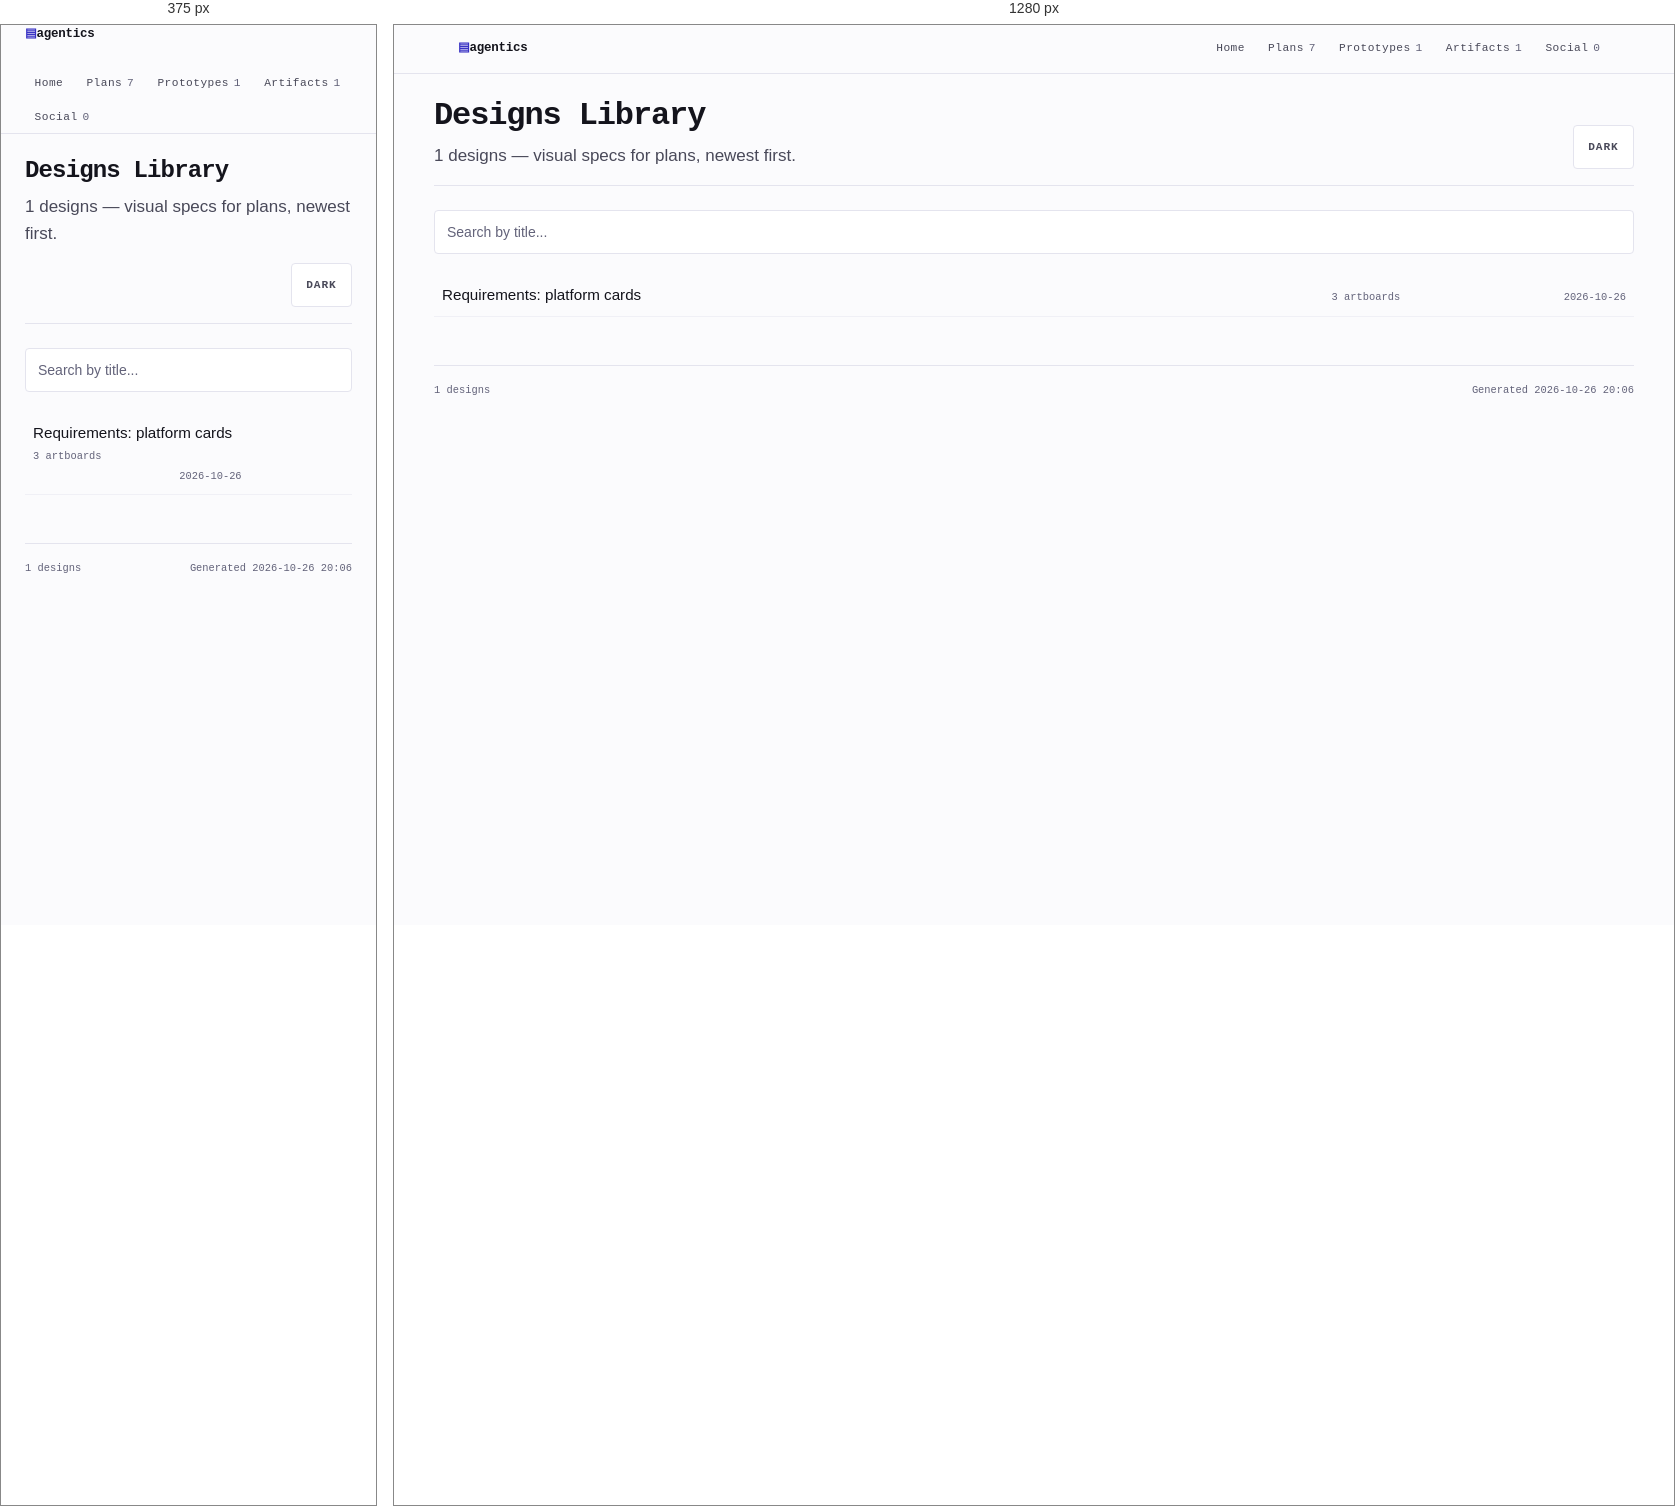
Rendered at 375 px and 1280 px, left to right.

<!-- file: index.html -->
<!DOCTYPE html>
<!--
  designs-gallery.html — Designs library index for plan-agent.

  Static variables (substituted by build-designs-index.sh):
    GALLERY_ENTRIES  — Repeated <a> blocks, one per design-canvas directory
    DESIGN_COUNT     — Total number of designs displayed
    GENERATED_AT     — Date and time of gallery generation
    HREF_HOME / HREF_PLANS / HREF_PROTOTYPES / HREF_ARTIFACTS / HREF_SOCIAL
                     — Topbar tab targets, each computed relative to THIS page's
                       own output directory (the plans gallery is not always at
                       docs/plans — plansDirectory is configurable)
    COUNT_PLANS / COUNT_PROTOTYPES / COUNT_ARTIFACTS / COUNT_SOCIAL
                     — Topbar tab counts, read off disk by the generator
    CUR_HOME / CUR_PLANS / CUR_PROTOTYPES / CUR_ARTIFACTS / CUR_SOCIAL
                     — Exactly one is replaced with aria-current="page";
                       the rest with the empty string

  Token set, theme script, and topbar are the same shell plans-gallery.html
  carries. Keep them in step: the topbar links these pages to each other, and
  a tab that lands on a differently-styled page reads as a broken link.
-->
<html lang="en">
<head>
  <meta charset="UTF-8">
  <meta name="viewport" content="width=device-width, initial-scale=1.0">
  <title>Designs Library</title>
  <script>
    /* Before first paint — see the same note in the plan shell. */
    try {
      var t = localStorage.getItem('plan-theme');
      if (t === 'dark' || t === 'light') document.documentElement.dataset.theme = t;
    } catch (e) { /* no storage — prefers-color-scheme decides */ }
  </script>
  <style>
    /* ── Design tokens — the same palette the generated plans use ──── */
    :root {
      --paper: #fbfbfd;
      --panel: #ffffff;
      --sunk: #f4f4f8;
      --ink: #14141c;
      --ink-2: #494959;
      --ink-3: #63637a;
      --rule: #e4e4ee;
      --rule-soft: #f0f0f6;
      --accent: #3730c4;
      --accent-soft: #eeedfb;
      --accent-line: #c6c2f0;
      --radius: 4px;
      --mono: ui-monospace, "SF Mono", SFMono-Regular, Menlo, Consolas, monospace;
      --ui: system-ui, -apple-system, "Segoe UI", Roboto, "Helvetica Neue", sans-serif;
      --prose: var(--ui);
      color-scheme: light;
    }
    /* Written twice: an explicit choice has to beat the OS preference, and
       plain CSS cannot share a block between an attribute selector and a
       media query. Keep the two lists in sync. */
    :root[data-theme="dark"] {
      --paper: #0f0f16;
      --panel: #17171f;
      --sunk: #1d1d27;
      --ink: #ecebf2;
      --ink-2: #b2b0c2;
      --ink-3: #8a889c;
      --rule: #2a2a36;
      --rule-soft: #22222c;
      --accent: #a8a2f5;
      --accent-soft: #1f1d33;
      --accent-line: #454070;
      color-scheme: dark;
    }
    @media (prefers-color-scheme: dark) {
      :root:not([data-theme="light"]) {
        --paper: #0f0f16;
        --panel: #17171f;
        --sunk: #1d1d27;
        --ink: #ecebf2;
        --ink-2: #b2b0c2;
        --ink-3: #8a889c;
        --rule: #2a2a36;
        --rule-soft: #22222c;
        --accent: #a8a2f5;
        --accent-soft: #1f1d33;
        --accent-line: #454070;
        color-scheme: dark;
      }
    }

    * { box-sizing: border-box; margin: 0; padding: 0; }
    html { scroll-behavior: smooth; }
    body {
      background: var(--paper);
      color: var(--ink);
      font-family: var(--ui);
      font-size: 16px;
      line-height: 1.55;
      -webkit-font-smoothing: antialiased;
      min-height: 100vh;
      padding: 2rem 1.5rem 5rem;
    }
    :focus-visible { outline: 2px solid var(--accent); outline-offset: 3px; }

    /* ── Topbar ──────────────────────────────────────────────────────
       Full-bleed against the body padding; the negative margins cancel it. */
    .topbar {
      position: sticky;
      top: 0;
      z-index: 20;
      margin: -2rem -1.5rem 1.5rem;
      border-bottom: 1px solid var(--rule);
      /* Opaque first: a browser without color-mix drops the second
         declaration, and a transparent sticky bar over scrolled text is
         unreadable. */
      background: var(--paper);
      background: color-mix(in srgb, var(--paper) 88%, transparent);
      backdrop-filter: blur(12px);
    }
    .topbar-in {
      max-width: 1200px;
      margin: 0 auto;
      padding: 0 1.5rem;
      display: flex;
      align-items: center;
      gap: 1.5rem;
      min-height: 48px;
      flex-wrap: wrap;
    }
    .mark {
      font-family: var(--mono);
      font-size: 0.78rem;
      font-weight: 600;
      letter-spacing: -0.02em;
      text-decoration: none;
      color: var(--ink);
    }
    .mark::before { content: "\25A4 "; color: var(--accent); }
    .tabs { display: flex; flex-wrap: wrap; gap: 0.25rem; margin-left: auto; }
    .tabs a {
      font-family: var(--mono);
      font-size: 0.7rem;
      letter-spacing: 0.04em;
      padding: 0.4rem 0.6rem;
      border-radius: 3px;
      text-decoration: none;
      color: var(--ink-2);
    }
    .tabs a:hover { color: var(--ink); background: var(--sunk); }
    .tabs a[aria-current="page"] { color: var(--accent); background: var(--accent-soft); }
    .tabs a .n { color: var(--ink-3); margin-left: 0.3rem; }
    /* --ink-3 on the current tab's accent-soft chip measures 4.46:1, just
       under AA — the count takes the tab's own colour there instead. */
    .tabs a[aria-current="page"] .n { color: var(--accent); }

    /* ── Header ──────────────────────────────────────────────────────── */
    .gallery-header {
      max-width: 1200px;
      margin: 0 auto 1.5rem;
      border-bottom: 1px solid var(--rule);
      padding-bottom: 1rem;
      display: flex;
      align-items: flex-end;
      gap: 1rem;
      flex-wrap: wrap;
    }
    .gallery-header h1 {
      font-family: var(--mono);
      font-size: clamp(1.5rem, 4vw, 2rem);
      font-weight: 600;
      letter-spacing: -0.035em;
      line-height: 1.12;
    }
    .gallery-header p {
      font-family: var(--prose);
      font-size: 1.0625rem;
      color: var(--ink-2);
      max-width: 52ch;
      line-height: 1.6;
      margin-top: 0.5rem;
    }
    .theme-toggle {
      margin-left: auto;
      min-width: 44px;
      min-height: 44px;
      padding: 0.4rem 0.9rem;
      font-family: var(--mono);
      font-size: 0.7rem;
      font-weight: 600;
      letter-spacing: 0.08em;
      text-transform: uppercase;
      color: var(--ink-2);
      background: var(--panel);
      border: 1px solid var(--rule);
      border-radius: var(--radius);
      cursor: pointer;
    }
    .theme-toggle:hover { color: var(--accent); border-color: var(--accent-line); }

    .toolbar { max-width: 1200px; margin: 0 auto 1.25rem; display: flex; flex-wrap: wrap; align-items: center; gap: 0.6rem; }
    .search-box {
      flex: 1 1 16rem;
      min-width: 12rem;
      min-height: 44px;
      padding: 0.5rem 0.75rem;
      background: var(--panel);
      border: 1px solid var(--rule);
      border-radius: var(--radius);
      color: var(--ink);
      font-family: var(--ui);
      font-size: 0.875rem;
    }
    .search-box::placeholder { color: var(--ink-3); }
    .search-box:focus { border-color: var(--accent); outline: none; }

    /* ── Row list ────────────────────────────────────────────────────
       Prototype rows carry no status, so the glyph column the plans gallery
       leads with is absent here. */
    .gallery-grid { max-width: 1200px; margin: 0 auto; display: grid; grid-template-columns: 1fr; }
    .gallery-card {
      display: grid;
      grid-template-columns: minmax(0, 1fr) 12rem 5.5rem;
      gap: 0.25rem 0.9rem;
      align-items: baseline;
      padding: 0.65rem 0.5rem;
      text-decoration: none;
      color: inherit;
      border-bottom: 1px solid var(--rule-soft);
    }
    .gallery-card:hover { background: var(--sunk); }
    .r-title { font-size: 0.95rem; line-height: 1.4; color: var(--ink); }
    .r-meta {
      font-family: var(--mono);
      font-size: 0.65rem;
      color: var(--ink-3);
      overflow: hidden;
      text-overflow: ellipsis;
      white-space: nowrap;
    }
    .r-date { font-family: var(--mono); font-size: 0.65rem; color: var(--ink-3); text-align: right; }
    @media (max-width: 700px) {
      .gallery-card { grid-template-columns: minmax(0, 1fr) 5.5rem; }
      .r-meta { grid-column: 1 / -1; }
    }

    .no-results {
      display: none;
      max-width: 1200px;
      margin: 2rem auto;
      padding: 2rem;
      text-align: center;
      border: 1px dashed var(--rule);
      border-radius: var(--radius);
      color: var(--ink-3);
    }
    .gallery-footer {
      max-width: 1200px;
      margin: 3rem auto 0;
      padding-top: 1rem;
      border-top: 1px solid var(--rule);
      display: flex;
      justify-content: space-between;
      flex-wrap: wrap;
      gap: 0.75rem;
      font-family: var(--mono);
      font-size: 0.65rem;
      color: var(--ink-3);
    }
    @media (prefers-reduced-motion: reduce) {
      *,
      *::before,
      *::after {
        animation-duration: 0.01ms !important;
        animation-iteration-count: 1 !important;
        transition-duration: 0.01ms !important;
        scroll-behavior: auto !important;
      }
    }
  </style>
</head>
<body>

  <header class="topbar">
    <div class="topbar-in">
      <a class="mark" href="../index.html">agentics</a>
      <nav class="tabs" aria-label="Collections">
        <a href="../index.html" >Home</a>
        <a href="../plans/index.html" >Plans<span class="n">7</span></a>
        <a href="../prototypes/index.html" >Prototypes<span class="n">1</span></a>
        <a href="../artifacts/index.html" >Artifacts<span class="n">1</span></a>
        <a href="../media/social/index.html" >Social<span class="n">0</span></a>
      </nav>
    </div>
  </header>

  <div class="gallery-header">
    <div>
      <h1>Designs Library</h1>
      <p>1 designs &mdash; visual specs for plans, newest first.</p>
    </div>
    <button
      class="theme-toggle"
      type="button"
      id="themeToggle"
      aria-pressed="false"
      aria-label="Use dark theme"
    >
      Dark
    </button>
  </div>

  <div class="toolbar">
    <input type="search" class="search-box" id="searchBox"
           placeholder="Search by title..." aria-label="Search designs by title">
  </div>

  <div class="gallery-grid" id="galleryGrid"><a class="gallery-card" href="home-requirements/Main.dc.html"
   data-month="2026-10" data-title="requirements: platform cards">
  <span class="r-title">Requirements: platform cards</span>
  <span class="r-meta">3 artboards</span>
  <span class="r-date">2026-10-26</span>
</a></div>

  <div class="no-results" id="noResults">No designs yet.</div>

  <div class="gallery-footer">
    <span>1 designs</span>
    <span>Generated 2026-10-26 20:06</span>
  </div>

  <script>
    var grid      = document.getElementById('galleryGrid');
    var cards     = grid.querySelectorAll('.gallery-card');
    var noResults = document.getElementById('noResults');

    function applyFilter(text) {
      var shown = 0;
      for (var i = 0; i < cards.length; i++) {
        var title = cards[i].getAttribute('data-title') || '';
        if (!text || title.indexOf(text) !== -1) { cards[i].style.display = ''; shown++; }
        else { cards[i].style.display = 'none'; }
      }
      noResults.style.display = shown === 0 ? 'block' : 'none';
    }

    document.getElementById('searchBox').addEventListener('input', function () {
      applyFilter(this.value.trim().toLowerCase());
    });

    var themeBtn = document.getElementById('themeToggle');
    function resolvedTheme() {
      var set = document.documentElement.getAttribute('data-theme');
      if (set === 'dark' || set === 'light') return set;
      return window.matchMedia &&
        window.matchMedia('(prefers-color-scheme: dark)').matches
        ? 'dark'
        : 'light';
    }
    function syncThemeButton() {
      var dark = resolvedTheme() === 'dark';
      themeBtn.setAttribute('aria-pressed', dark ? 'true' : 'false');
      themeBtn.setAttribute('aria-label', dark ? 'Use light theme' : 'Use dark theme');
      themeBtn.textContent = dark ? 'Light' : 'Dark';
    }
    themeBtn.addEventListener('click', function () {
      var next = resolvedTheme() === 'dark' ? 'light' : 'dark';
      document.documentElement.setAttribute('data-theme', next);
      try { localStorage.setItem('plan-theme', next); } catch (e) { /* not persisted */ }
      syncThemeButton();
    });
    syncThemeButton();

    applyFilter('');
  </script>
</body>
</html>